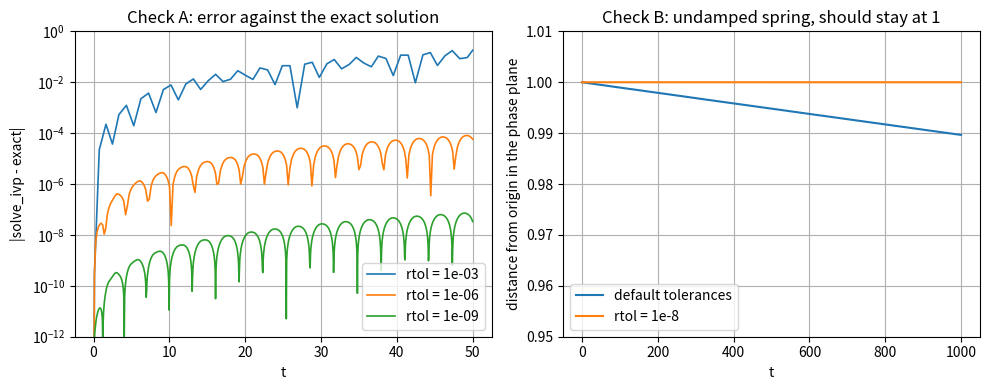

Write the Python code that produced this figure.
"""checkSolver.py
Two ways to decide whether a solve_ivp answer can be trusted.
  Check A. Compare against a case whose exact solution is known.
  Check B. Change the tolerance and see whether the answer moves.
Run as is. Nothing needs to be edited.

Python port of checkSolver.m.  Needs numpy, scipy, matplotlib.
"""

import numpy as np
import matplotlib.pyplot as plt
from scipy.integrate import solve_ivp

def spring(m, b, k, f):
    """Right-hand side of the first-order system for m y'' + b y' + k y = f(t)."""
    return lambda t, Y: [Y[1], (f(t) - b * Y[1] - k * Y[0]) / m]

fig, (ax1, ax2) = plt.subplots(1, 2, figsize=(10, 4))

# %% Check A. Resonance, where the exact answer is known
# y'' + y = cos(t), y(0) = 0, y'(0) = 0 has exact solution y = (t/2) sin(t).
rhs = spring(1, 0, 1, np.cos)
exact = lambda t: t / 2 * np.sin(t)
tspan = (0, 50)

tols = [1e-3, 1e-6, 1e-9]          # 1e-3 is SciPy's (and MATLAB's) default rtol
print("Check A: resonance, compared with y = (t/2) sin t")
print("   rtol      steps taken    max |error|")
for tol in tols:
    sol = solve_ivp(rhs, tspan, [0, 0], method="RK45", rtol=tol, atol=tol * 1e-3)
    err = np.abs(sol.y[0] - exact(sol.t))
    print(f"   {tol:7.0e}   {len(sol.t) - 1:10d}       {err.max():10.2e}")
    ax1.semilogy(sol.t, err + np.finfo(float).eps, lw=1.2, label=f"rtol = {tol:.0e}")
ax1.grid(True); ax1.set_ylim(1e-12, 1)
ax1.set_xlabel("t"); ax1.set_ylabel("|solve_ivp - exact|")
ax1.set_title("Check A: error against the exact solution")
ax1.legend(loc="lower right")

# %% Check B. Same problem, two tolerances, long run
# Undamped, unforced: y'' + y = 0, y(0) = 1, y'(0) = 0.
# The exact orbit is the unit circle, forever.
rhs = spring(1, 0, 1, lambda t: 0.0)
tspan = (0, 1000)

solL = solve_ivp(rhs, tspan, [1, 0], method="RK45")                          # defaults
solT = solve_ivp(rhs, tspan, [1, 0], method="RK45", rtol=1e-8, atol=1e-10)    # tight

print("\nCheck B: undamped spring on [0, 1000], distance from origin at the end")
print(f"   default tolerances: {np.linalg.norm(solL.y[:, -1]):.4f}   (should be 1)")
print(f"   tight tolerances:   {np.linalg.norm(solT.y[:, -1]):.8f}")

ax2.plot(solL.t, np.hypot(*solL.y), lw=1.5, label="default tolerances")
ax2.plot(solT.t, np.hypot(*solT.y), lw=1.5, label="rtol = 1e-8")
ax2.grid(True); ax2.set_ylim(0.95, 1.01)
ax2.set_xlabel("t"); ax2.set_ylabel("distance from origin in the phase plane")
ax2.set_title("Check B: undamped spring, should stay at 1")
ax2.legend(loc="lower left")

fig.tight_layout()
fig.savefig("checkSolver.png", dpi=150)
plt.show()
